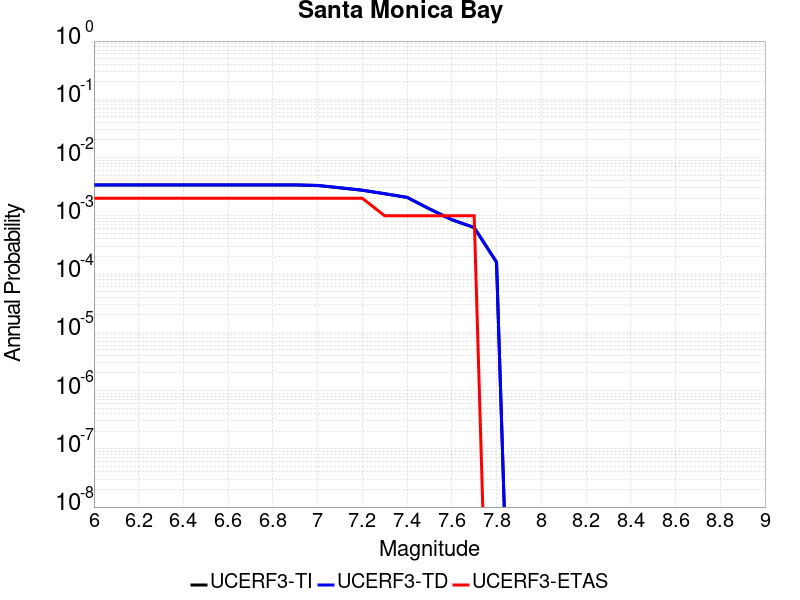

The data file committed next to this chart (first rows):
Magnitude, UCERF3-TI Prob, UCERF3-TD Prob, UCERF3-ETAS Prob
6.0, 0.003382, 0.003395, 0.002
6.1, 0.003382, 0.003395, 0.002
6.2, 0.003382, 0.003395, 0.002
6.3, 0.003382, 0.003395, 0.002
6.4, 0.003382, 0.003395, 0.002
6.5, 0.003382, 0.003395, 0.002
6.6, 0.003382, 0.003395, 0.002
6.7, 0.003382, 0.003395, 0.002
6.8, 0.003382, 0.003395, 0.002
6.9, 0.003382, 0.003395, 0.002
7.0, 0.003314, 0.003326, 0.002
7.1, 0.00302, 0.003032, 0.002
7.2, 0.002744, 0.002755, 0.002
7.3, 0.002388, 0.002399, 0.001
7.4, 0.002069, 0.002078, 0.001
7.5, 0.001311, 0.001318, 0.001
7.6, 8.56031E-4, 8.603867E-4, 0.001
7.7, 6.275298E-4, 6.308737E-4, 0.001
7.8, 1.5933896E-4, 1.6025697E-4, 0.0
